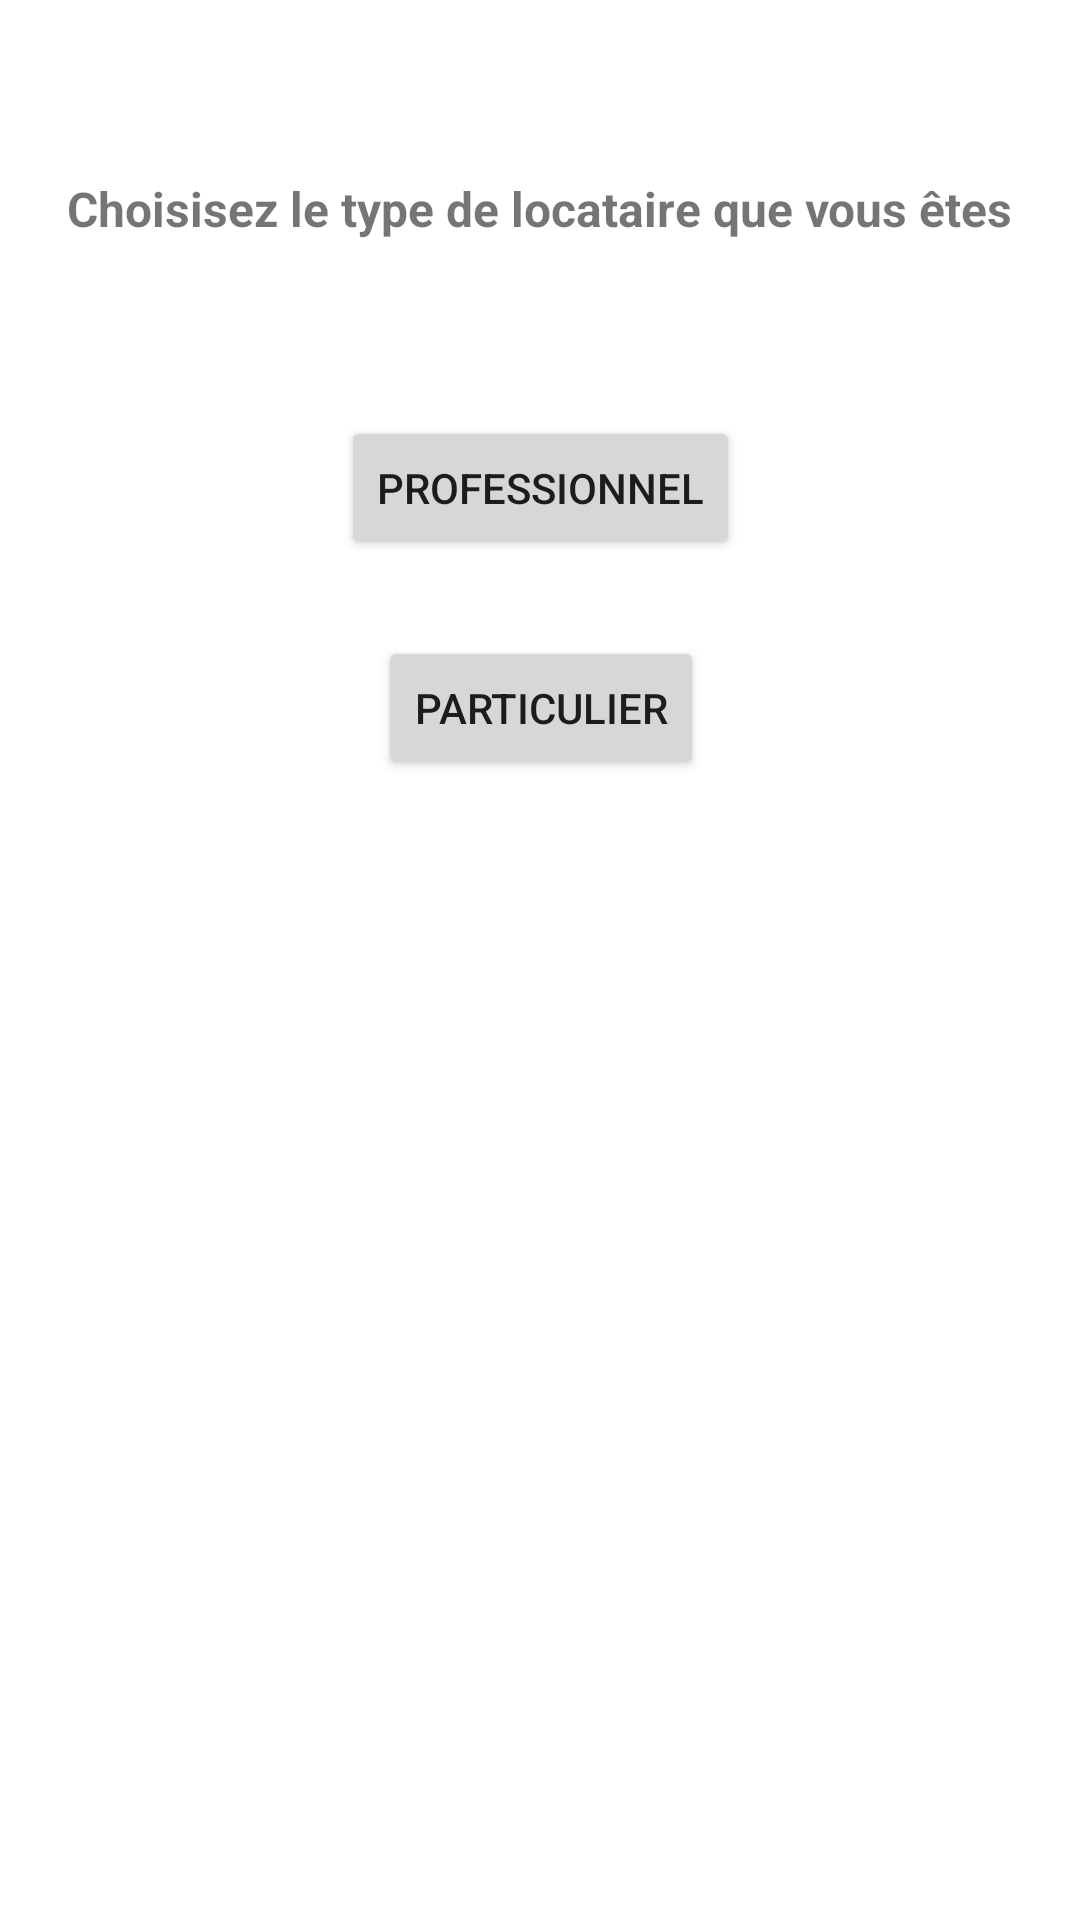

Layout XML and referenced resources for this Android screen:
<!-- AndroidManifest.xml: application theme Theme.ImmoLoc -->
<!-- res/layout/activity_registration_type.xml -->
<?xml version="1.0" encoding="utf-8"?>
<androidx.constraintlayout.widget.ConstraintLayout xmlns:android="http://schemas.android.com/apk/res/android"
    xmlns:app="http://schemas.android.com/apk/res-auto"
    xmlns:tools="http://schemas.android.com/tools"
    android:layout_width="match_parent"
    android:layout_height="match_parent"
    tools:context=".RealEstateListing">

    <Button
        android:id="@+id/professionalBtn"
        android:layout_width="wrap_content"
        android:layout_height="wrap_content"
        android:text="@string/proBtn"
        app:layout_constraintBottom_toTopOf="@+id/partiBtn"
        app:layout_constraintEnd_toEndOf="parent"
        app:layout_constraintHorizontal_bias="0.501"
        app:layout_constraintStart_toStartOf="parent"
        app:layout_constraintTop_toTopOf="parent"
        app:layout_constraintVertical_bias="0.846" />

    <Button
        android:id="@+id/partiBtn"
        android:layout_width="wrap_content"
        android:layout_height="wrap_content"
        android:text="@string/privateBtn"
        app:layout_constraintBottom_toBottomOf="parent"
        app:layout_constraintEnd_toEndOf="parent"
        app:layout_constraintHorizontal_bias="0.501"
        app:layout_constraintStart_toStartOf="parent"
        app:layout_constraintTop_toTopOf="parent"
        app:layout_constraintVertical_bias="0.358" />

    <TextView
        android:id="@+id/textView3"
        android:layout_width="wrap_content"
        android:layout_height="wrap_content"
        android:text="@string/descriptionRegistration"
        android:textSize="16sp"
        android:textStyle="bold"
        app:layout_constraintBottom_toTopOf="@+id/professionalBtn"
        app:layout_constraintEnd_toEndOf="parent"
        app:layout_constraintStart_toStartOf="parent"
        app:layout_constraintTop_toTopOf="parent" />
</androidx.constraintlayout.widget.ConstraintLayout>
<!-- resources referenced by this layout -->
<resources>
  <string name="descriptionRegistration">Choisisez le type de locataire que vous êtes</string>
  <string name="privateBtn">Particulier</string>
  <string name="proBtn">Professionnel</string>
  <style name="Theme.ImmoLoc" parent="Theme.MaterialComponents.DayNight.DarkActionBar">
          
          <item name="colorPrimary">@color/themeLogo</item>
          <item name="colorPrimaryVariant">@color/grey_88</item>
          <item name="colorOnPrimary">@color/white</item>
          
          <item name="colorSecondary">@color/red_mat</item>
          <item name="colorSecondaryVariant">@color/red_vif</item>
          <item name="colorOnSecondary">@color/black</item>
          
          <item name="android:statusBarColor" tools:targetApi="l">?attr/colorPrimaryVariant</item>
          
      </style>
  <color name="themeLogo">#02A1E9</color>
  <color name="grey_88">#37474F</color>
  <color name="white">#FFFFFFFF</color>
  <color name="red_mat">#f55a42</color>
  <color name="red_vif">#b82109</color>
  <color name="black">#FF000000</color>
</resources>
